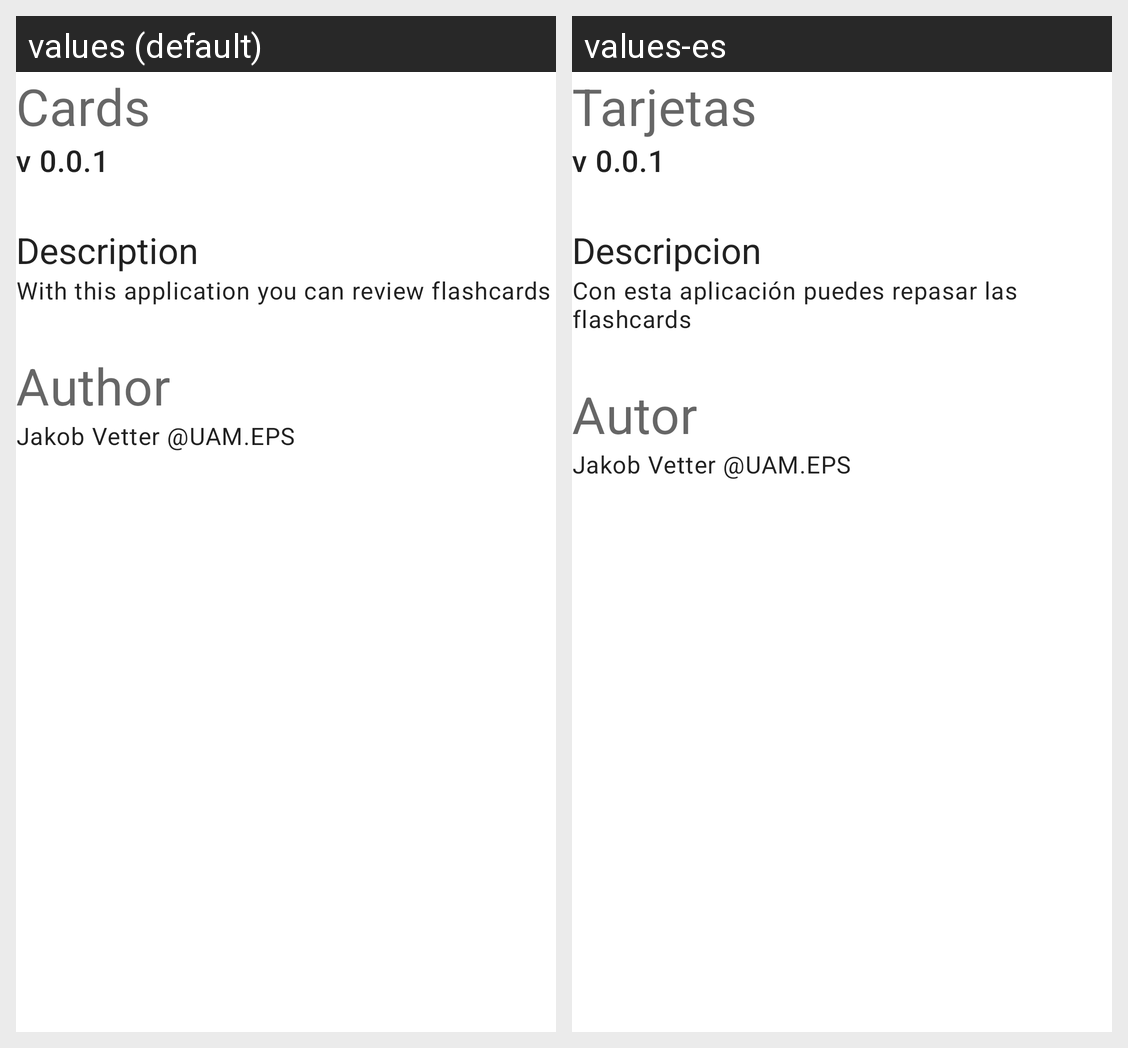

Here is an Android app screen in its default locale and in the app's own translations. Write out the translated-string differences for the strings that appear on this screen.
Android screen res/layout/fragment_about.xml rendered under 2 locales, left to right: values (default), values-es. Device: Nexus 5 (rendered at 1080×1920; each locale shown at half size, 540×960, under a caption strip naming it); theme Theme.Cards.
Strings drawn on this screen, with the default value and each locale's value (text and hints the layout hard-codes, and strings that could not be matched under every locale, appear in the picture but are not listed):

app_name
  values: Cards
  values-es: Tarjetas

about_app_version
  values: v 0.0.1
  values-es: v 0.0.1

about_description_heading
  values: Description
  values-es: Descripcion

about_description
  values: With this application you can review flashcards
  values-es: Con esta aplicación puedes repasar las flashcards

about_author_heading
  values: Author
  values-es: Autor

about_author
  values: Jakob Vetter @UAM.EPS
  values-es: Jakob Vetter @UAM.EPS
